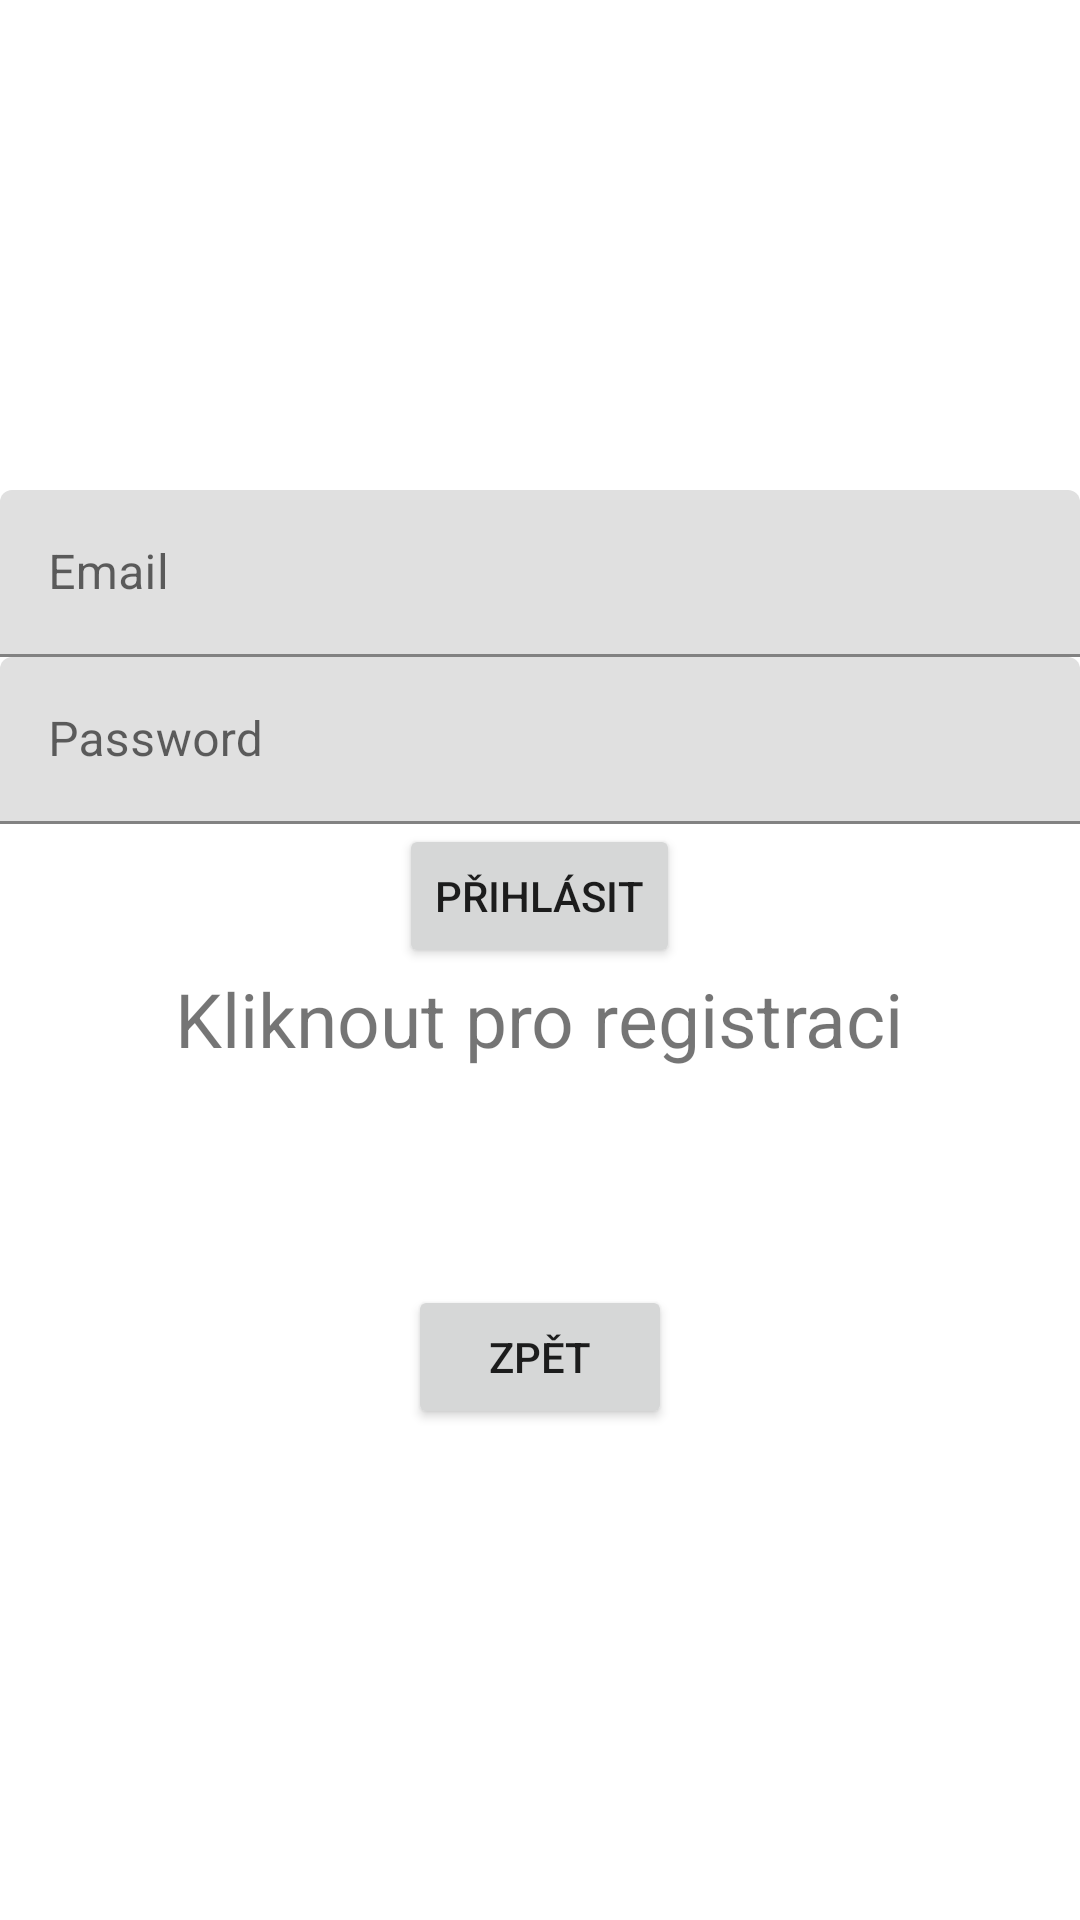

Here is an Android app screen rendered from its layout file. Give the layout XML and the strings, colors and styles it references.
<!-- AndroidManifest.xml: application theme Theme.SemestralProject -->
<!-- res/layout/activity_login.xml -->
<?xml version="1.0" encoding="utf-8"?>
<LinearLayout xmlns:android="http://schemas.android.com/apk/res/android"
    xmlns:app="http://schemas.android.com/apk/res-auto"
    xmlns:tools="http://schemas.android.com/tools"
    android:layout_width="match_parent"
    android:layout_height="match_parent"
    android:orientation="vertical"
    android:gravity="center"
    tools:context=".firebase.Login">


    <com.google.android.material.textfield.TextInputLayout
        android:layout_width="match_parent"
        android:layout_height="wrap_content">

        <com.google.android.material.textfield.TextInputEditText
            android:id="@+id/email"
            android:layout_width="match_parent"
            android:layout_height="wrap_content"
            android:hint="Email" />


    </com.google.android.material.textfield.TextInputLayout>

    <com.google.android.material.textfield.TextInputLayout
        android:layout_width="match_parent"
        android:layout_height="wrap_content">

        <com.google.android.material.textfield.TextInputEditText
            android:id="@+id/password"
            android:layout_width="match_parent"
            android:layout_height="wrap_content"
            android:hint="Password"
            android:inputType="textPassword"/>


    </com.google.android.material.textfield.TextInputLayout>

    <Button
        android:id="@+id/button_login"
        android:layout_width="wrap_content"
        android:layout_height="wrap_content"
        android:text="Přihlásit"/>

    <TextView
        android:layout_width="wrap_content"
        android:layout_height="wrap_content"
        android:id="@+id/registerNow"
        android:text="Kliknout pro registraci"
        android:textSize="25dp"/>

    <Button
        android:layout_width="wrap_content"
        android:layout_height="wrap_content"
        android:layout_alignParentStart="true"
        android:layout_alignParentBottom="true"
        android:layout_marginTop="72dp"
        android:onClick="CiphersPage"
        android:text="Zpět"
        app:layout_constraintBottom_toBottomOf="parent"
        app:layout_constraintEnd_toEndOf="parent"
        app:layout_constraintHorizontal_bias="0.0"
        app:layout_constraintStart_toStartOf="parent"
        app:layout_constraintTop_toBottomOf="@+id/scanButton"
        app:layout_constraintVertical_bias="1.0" />

</LinearLayout>
<!-- resources referenced by this layout -->
<resources>
  <style name="Theme.SemestralProject" parent="Theme.MaterialComponents.DayNight.DarkActionBar">
          
          <item name="colorPrimary">@color/purple_500</item>
          <item name="colorPrimaryVariant">@color/purple_700</item>
          <item name="colorOnPrimary">@color/white</item>
          
          <item name="colorSecondary">@color/teal_200</item>
          <item name="colorSecondaryVariant">@color/teal_700</item>
          <item name="colorOnSecondary">@color/black</item>
          
          <item name="android:statusBarColor">?attr/colorPrimaryVariant</item>
          
      </style>
  <!-- not gathered from this repository: default colours our renderer supplied (Android Studio template values) -->
  <color name="purple_500">#FF6200EE</color>
  <color name="purple_700">#FF3700B3</color>
  <color name="teal_200">#FF03DAC5</color>
  <color name="teal_700">#FF018786</color>
  <color name="black">#FF000000</color>
  <color name="white">#FFFFFFFF</color>
</resources>
